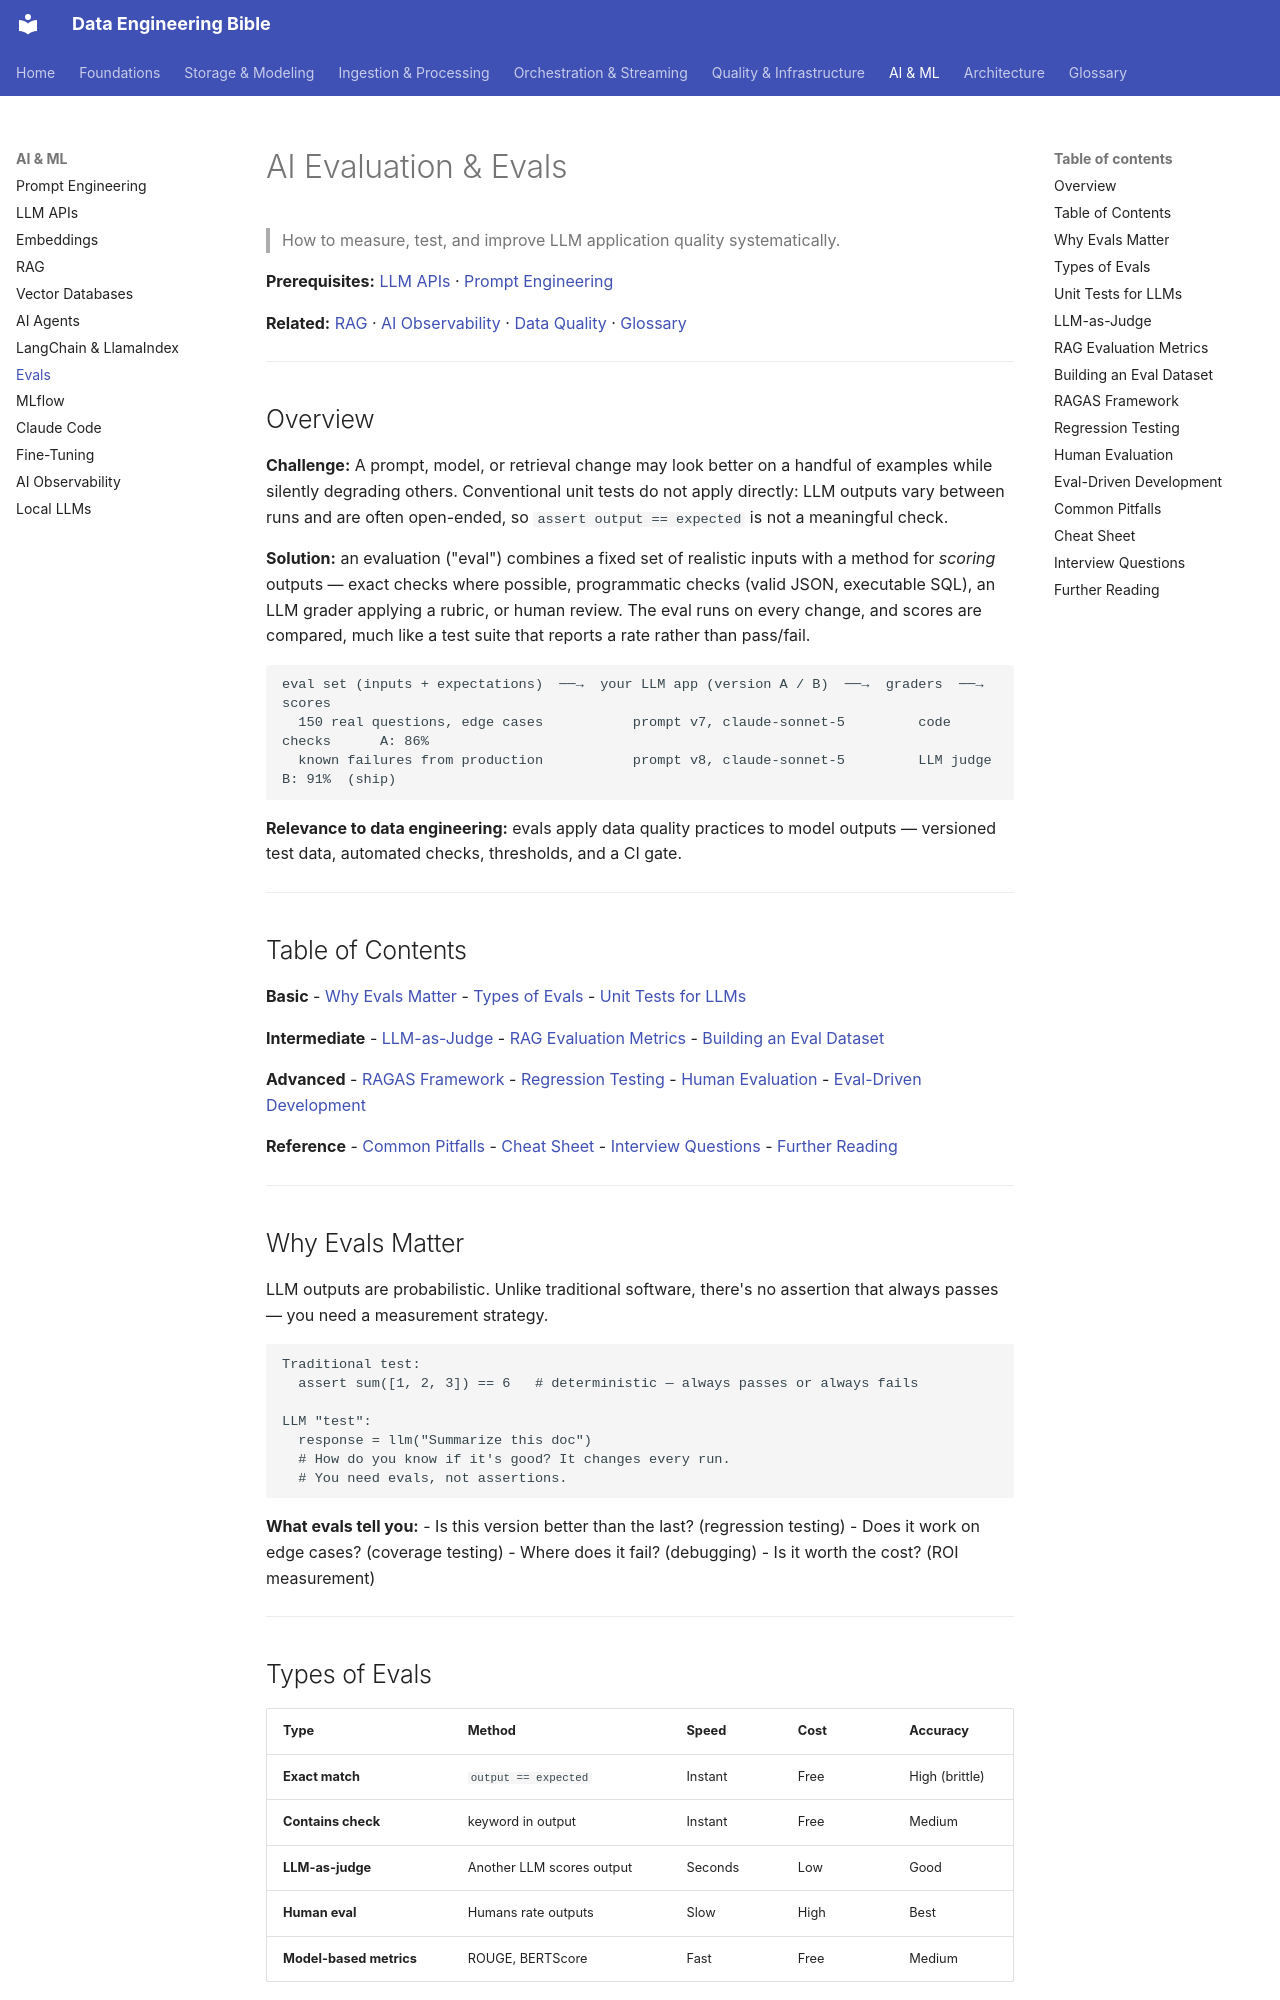

repository: sarangambekar1997/de-workspace · page: 07-ai/eval-and-evals/index.html · generator: mkdocs

# AI Evaluation & Evals
> How to measure, test, and improve LLM application quality systematically.

**Prerequisites:** [LLM APIs](llm-apis.md) · [Prompt Engineering](prompt-engineering.md)

**Related:** [RAG](rag.md) · [AI Observability](ai-observability.md) · [Data Quality](../05-quality-governance/data-quality.md) · [Glossary](../99-reference/glossary.md)

---

## Overview

**Challenge:** A prompt, model, or retrieval change may look better on a handful of examples while silently degrading others. Conventional unit tests do not apply directly: LLM outputs vary between runs and are often open-ended, so `assert output == expected` is not a meaningful check.

**Solution:** an evaluation ("eval") combines a fixed set of realistic inputs with a method for *scoring* outputs — exact checks where possible, programmatic checks (valid JSON, executable SQL), an LLM grader applying a rubric, or human review. The eval runs on every change, and scores are compared, much like a test suite that reports a rate rather than pass/fail.

```
eval set (inputs + expectations)  ──→  your LLM app (version A / B)  ──→  graders  ──→  scores
  150 real questions, edge cases           prompt v7, claude-sonnet-5         code checks      A: 86%
  known failures from production           prompt v8, claude-sonnet-5         LLM judge        B: 91%  (ship)
```

**Relevance to data engineering:** evals apply data quality practices to model outputs — versioned test data, automated checks, thresholds, and a CI gate.

---

## Table of Contents

**Basic**
- [Why Evals Matter](#why-evals-matter)
- [Types of Evals](#types-of-evals)
- [Unit Tests for LLMs](#unit-tests-for-llms)

**Intermediate**
- [LLM-as-Judge](#llm-as-judge)
- [RAG Evaluation Metrics](#rag-evaluation-metrics)
- [Building an Eval Dataset](#building-an-eval-dataset)

**Advanced**
- [RAGAS Framework](#ragas-framework)
- [Regression Testing](#regression-testing)
- [Human Evaluation](#human-evaluation)
- [Eval-Driven Development](#eval-driven-development)

**Reference**
- [Common Pitfalls](#common-pitfalls)
- [Cheat Sheet](#cheat-sheet)
- [Interview Questions](#interview-questions)
- [Further Reading](#further-reading)

---

## Why Evals Matter

LLM outputs are probabilistic. Unlike traditional software, there's no assertion that always passes — you need a measurement strategy.

```
Traditional test:
  assert sum([1, 2, 3]) == 6   # deterministic — always passes or always fails

LLM "test":
  response = llm("Summarize this doc")
  # How do you know if it's good? It changes every run.
  # You need evals, not assertions.
```

**What evals tell you:**
- Is this version better than the last? (regression testing)
- Does it work on edge cases? (coverage testing)
- Where does it fail? (debugging)
- Is it worth the cost? (ROI measurement)

---

## Types of Evals

| Type | Method | Speed | Cost | Accuracy |
|------|--------|-------|------|----------|
| **Exact match** | `output == expected` | Instant | Free | High (brittle) |
| **Contains check** | keyword in output | Instant | Free | Medium |
| **LLM-as-judge** | Another LLM scores output | Seconds | Low | Good |
| **Human eval** | Humans rate outputs | Slow | High | Best |
| **Model-based metrics** | ROUGE, BERTScore | Fast | Free | Medium |

Use a mix: cheap automated evals for CI/CD, LLM-as-judge for quality, human eval for calibration.

---
